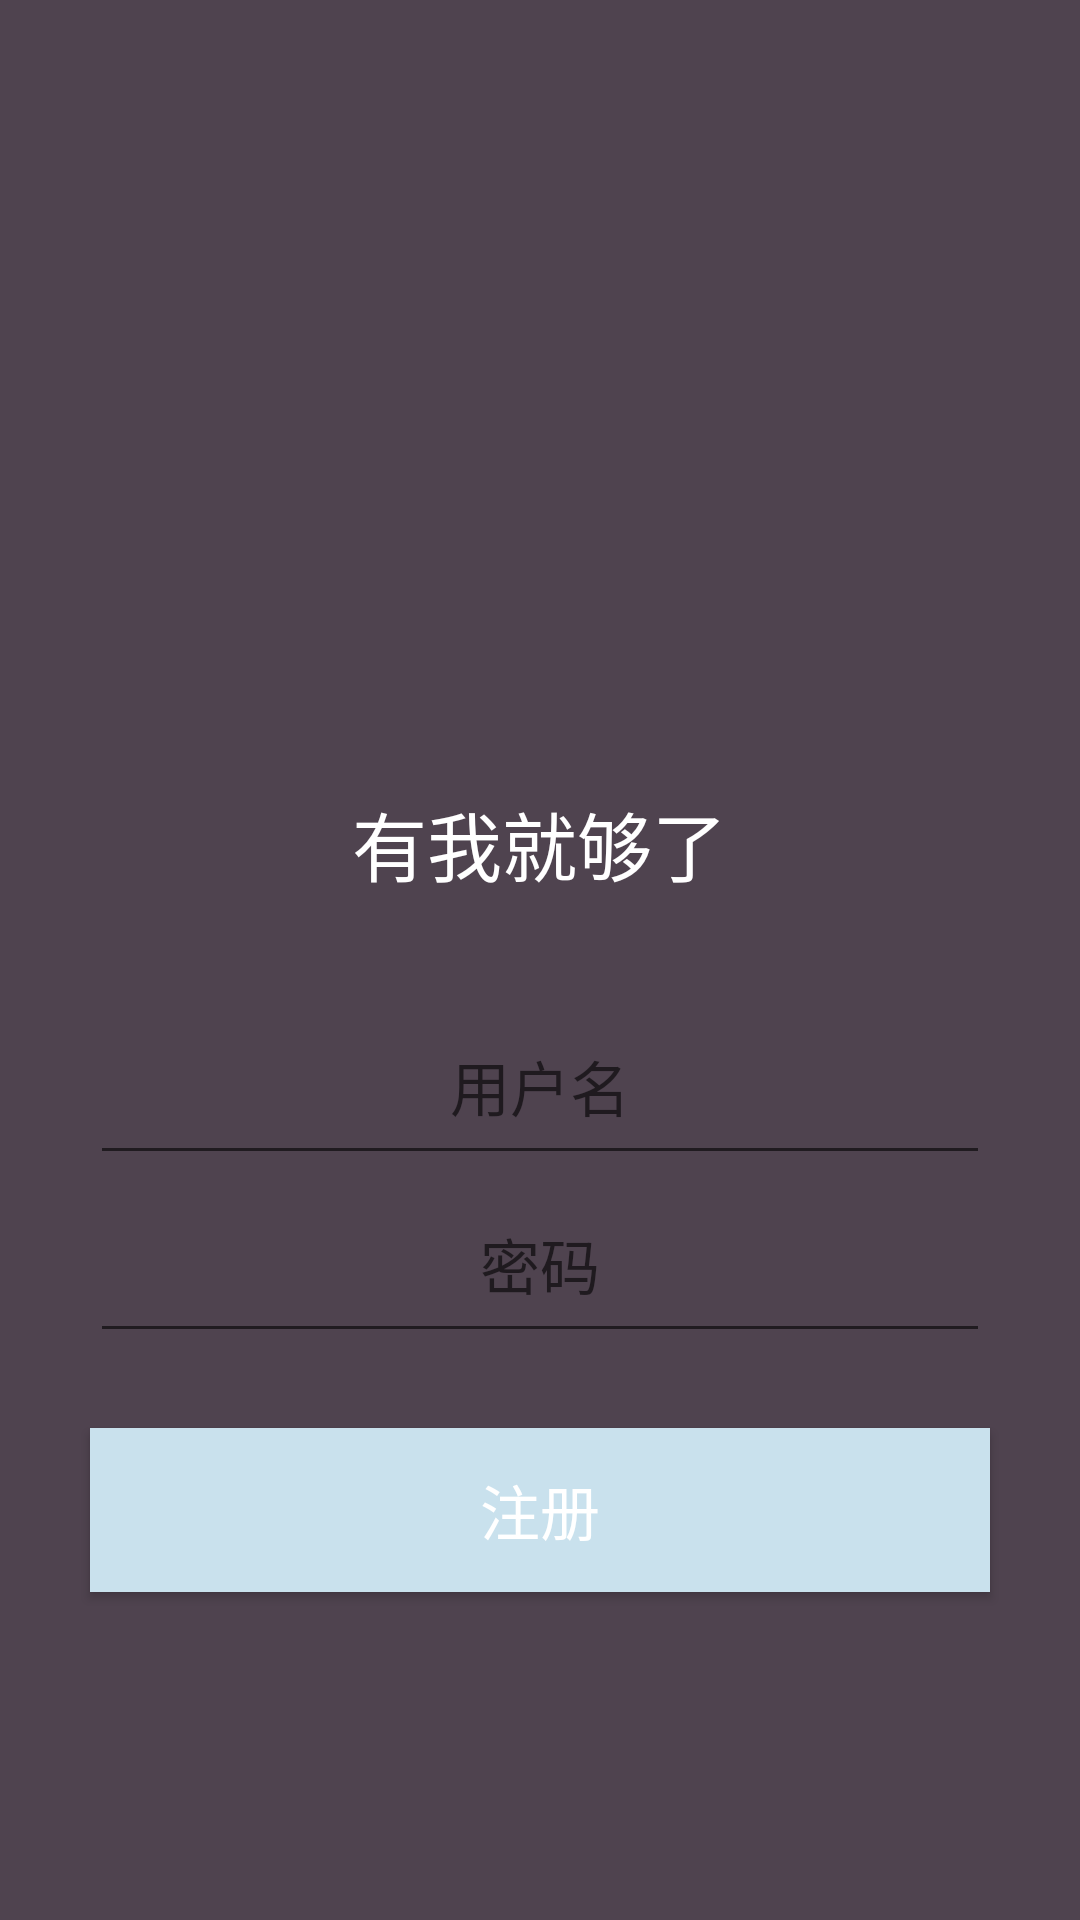

Reconstruct the res/layout file that produces this screen, plus the resources it refers to.
<!-- AndroidManifest.xml: application theme AppTheme.NoActionBar -->
<!-- res/layout/main_layout.xml -->
<?xml version="1.0" encoding="utf-8"?>
<LinearLayout xmlns:android="http://schemas.android.com/apk/res/android"
    android:orientation="vertical"
    android:layout_width="match_parent"
    android:layout_height="match_parent"
    android:background="@color/NewDarkBlue"
    android:weightSum="10">

    <ImageView
        android:layout_width="300dp"
        android:layout_height="0dp"
        android:layout_weight="4"
        android:src="@mipmap/bulb"
        android:layout_gravity="center_horizontal"
        android:layout_marginTop="30dp"
        android:contentDescription="@string/login_page_pic_description"/>

    <TextView
        android:layout_width="wrap_content"
        android:layout_height="0dp"
        android:layout_weight="1"
        android:text="@string/login_page_title"
        android:textColor="#FFFFFF"
        android:textSize="25sp"
        android:layout_gravity="center_horizontal"
        android:layout_marginTop="15dp"/>

    <EditText
        android:id="@+id/username_input"
        android:layout_width="300dp"
        android:layout_height="0dp"
        android:layout_weight="1"
        android:layout_gravity="center_horizontal"
        android:textColor="#FFFFFF"
        android:textSize="20sp"
        android:hint="@string/login_page_username_input"
        android:gravity="center_horizontal"
        android:layout_marginTop="20dp"/>

    <EditText
        android:id="@+id/password_input"
        android:layout_width="300dp"
        android:layout_height="0dp"
        android:layout_weight="1"
        android:layout_gravity="center_horizontal"
        android:textColor="#FFFFFF"
        android:textSize="20sp"
        android:hint="@string/login_page_password_input"
        android:gravity="center_horizontal"
        android:layout_marginTop="5dp"
        android:inputType="textPassword"/>

    <Button
        android:id="@+id/login_button"
        android:layout_width="300dp"
        android:layout_height="0dp"
        android:layout_weight="1"
        android:background="@color/NewLightBlue"
        android:textSize="20sp"
        android:textColor="#FFFFFF"
        android:layout_gravity="center_horizontal"
        android:text="@string/login_page_login_button"
        android:layout_marginTop="25dp"
        android:visibility="gone"/>

    <Button
        android:id="@+id/register_button"
        android:layout_width="300dp"
        android:layout_height="0dp"
        android:layout_weight="1"
        android:background="@color/NewLightBlue"
        android:textSize="20sp"
        android:textColor="#FFFFFF"
        android:layout_gravity="center_horizontal"
        android:text="@string/login_page_register_button"
        android:layout_marginTop="25dp"/>




</LinearLayout>
<!-- resources referenced by this layout -->
<resources>
  <color name="NewDarkBlue">#4F434F</color>
  <color name="NewLightBlue">#C9E1ED</color>
  <string name="login_page_login_button">登录</string>
  <string name="login_page_password_input">密码</string>
  <string name="login_page_pic_description">logo</string>
  <string name="login_page_register_button">注册</string>
  <string name="login_page_title">有我就够了</string>
  <string name="login_page_username_input">用户名</string>
  <style name="AppTheme.NoActionBar">
          <item name="windowActionBar">false</item>
          <item name="windowNoTitle">true</item>
      </style>
</resources>
